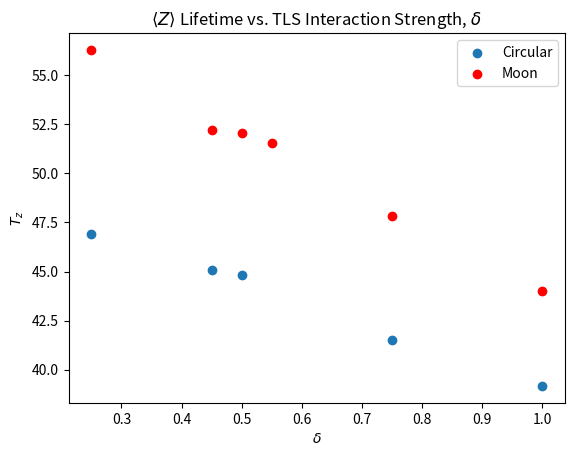
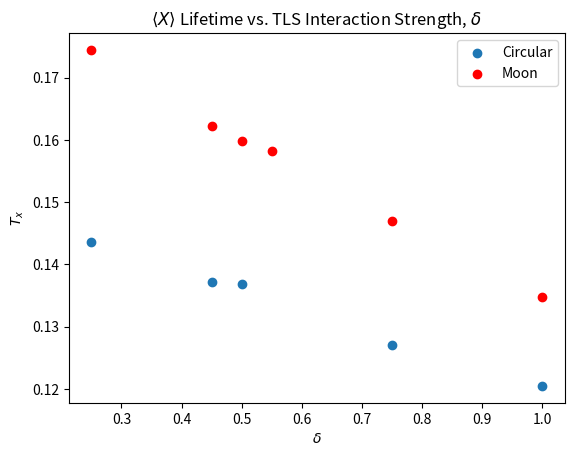
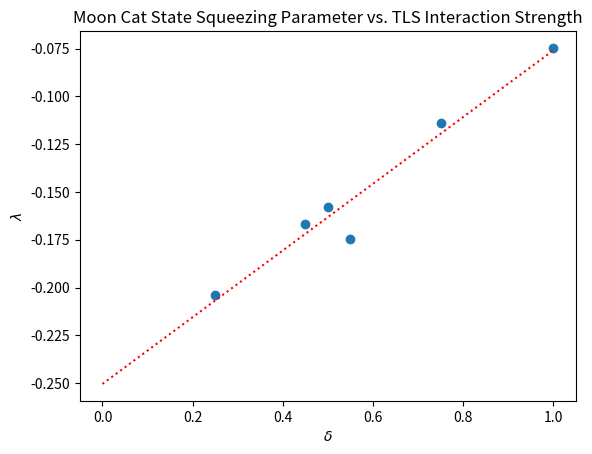

Source code (Python) for these figures, in order:
import matplotlib.pyplot as plt
import numpy as np
import scipy.stats as sp

d_lts_nm = np.asarray([0.25,0.45,0.5,0.75,1.0])
d_lts_m = np.asarray([0.25,0.45,0.5,0.55,0.75,1.0])
Tz_nm = [46.8863, 45.0595, 44.8096, 41.5399, 39.1777]
Tz_m = [56.2788, 52.1843, 52.0726, 51.5466, 47.8494, 44.0028]
Tx_nm = [0.143624, 0.137191, 0.136905, 0.127128, 0.120485]
Tx_m = [0.174459, 0.162165, 0.159888, 0.158163, 0.147041, 0.134694]
deltas_m = [-0.2038, -0.1666, -0.1580, -0.1748, -0.1139, -0.0746]

plt.scatter(d_lts_nm, Tz_nm)
plt.scatter(d_lts_m, Tz_m, c="red")
plt.xlabel(r"$\delta$")
plt.ylabel(r"$T_z$")
plt.legend(["Circular", "Moon"])
plt.title(r"$\langle Z\rangle$ Lifetime vs. TLS Interaction Strength, $\delta$")
plt.show()

plt.scatter(d_lts_nm, Tx_nm)
plt.scatter(d_lts_m, Tx_m, c="red")
plt.xlabel(r"$\delta$")
plt.ylabel(r"$T_x$")
plt.legend(["Circular", "Moon"])
plt.title(r"$\langle X\rangle$ Lifetime vs. TLS Interaction Strength, $\delta$")
plt.show()

plt.scatter(d_lts_m,deltas_m)
plt.ylabel(r"$\lambda$")
plt.xlabel(r"$\delta$")
plt.title("Moon Cat State Squeezing Parameter vs. TLS Interaction Strength")
res = sp.linregress(d_lts_m, deltas_m)
xs = np.linspace(0.0,1.0001,100)
plt.plot(xs,res[0]*xs+res[1],c = "red",ls = ":")
plt.show()
